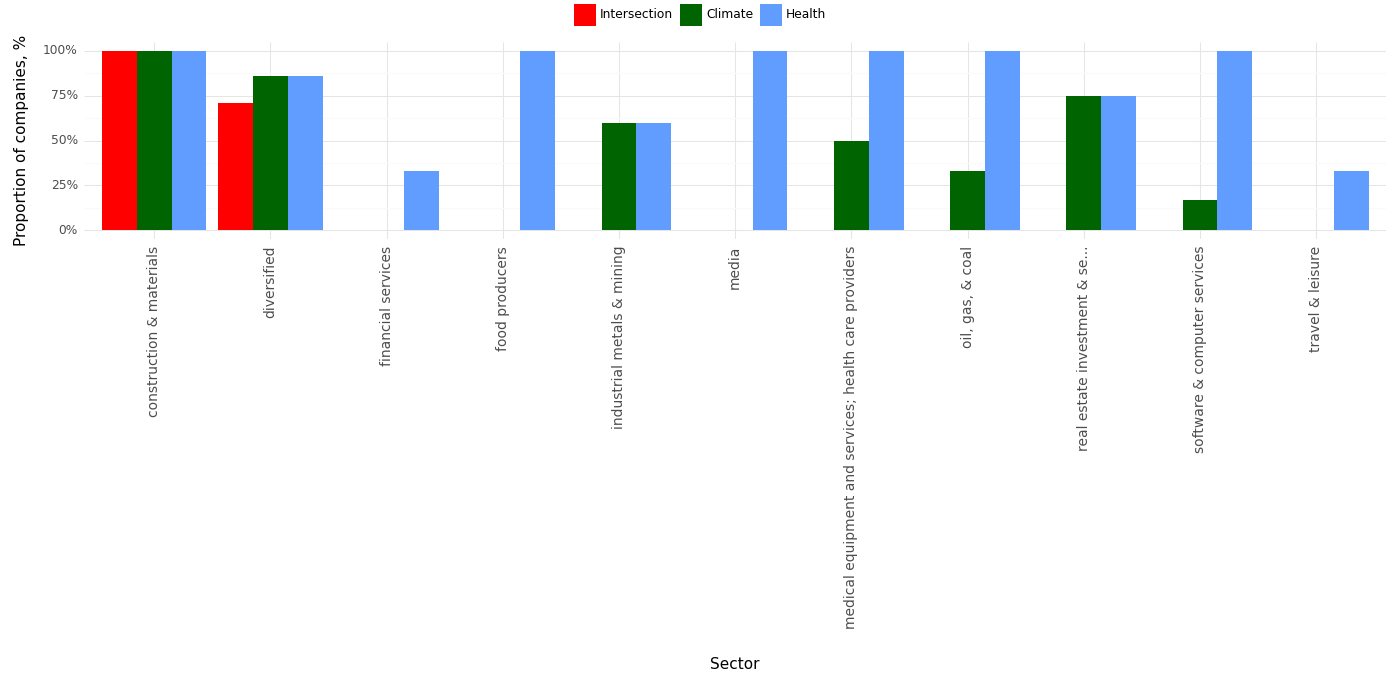

The file beside this chart, header and first rows:
, Sector, Climate, Health, Intersection, Year
0, construction & materials, 1.0, 1.0, 1.0, 2023
1, diversified, 0.86, 0.86, 0.71, 2023
2, financial services, 0.0, 0.33, 0.0, 2023
3, food producers, 0.0, 1.0, 0.0, 2023
4, industrial metals & mining, 0.6, 0.6, 0.0, 2023
5, media, 0.0, 1.0, 0.0, 2023
6, medical equipment and services; health c…, 0.5, 1.0, 0.0, 2023
7, oil, gas, & coal, 0.33, 1.0, 0.0, 2023
8, real estate investment & se..., 0.75, 0.75, 0.0, 2023
9, software & computer services, 0.17, 1.0, 0.0, 2023
10, travel & leisure, 0.0, 0.33, 0.0, 2023
